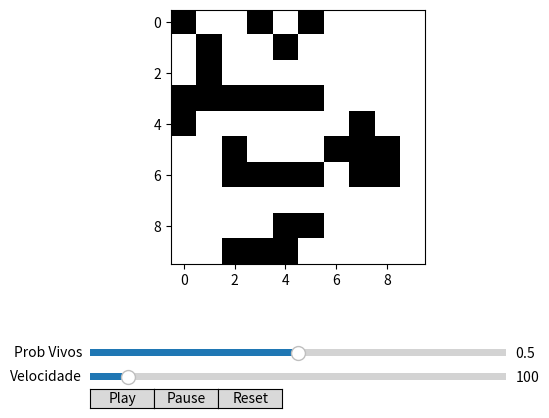
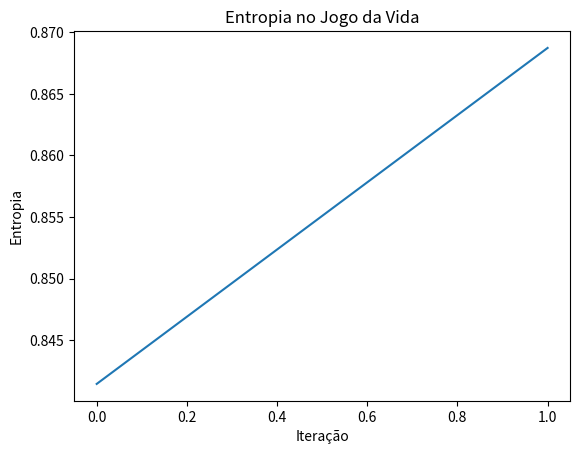

These figures' Python source, in order:
import numpy as np
import matplotlib.pyplot as plt
import matplotlib.animation as animation
from matplotlib.widgets import Slider, Button

def calcular_entropia(probabilidades):
    probabilidades = np.array(probabilidades)
    return -np.sum(probabilidades * np.log2(probabilidades + 1e-9))

def game_of_life_step(grid):
    neighbors = sum(np.roll(np.roll(grid, i, 0), j, 1)
                    for i in (-1, 0, 1) for j in (-1, 0, 1)
                    if (i != 0 or j != 0))
    return (neighbors == 3) | (grid & (neighbors == 2))

def calcular_entropia_jogo(grid):
    prob_vivo = np.mean(grid)
    prob_morto = 1 - prob_vivo
    return calcular_entropia([prob_vivo, prob_morto])

# Configuração inicial com percentual de células vivas baseado no slider
initial_prob_vivo = 0.5
grid = np.random.choice([0, 1], size=(10, 10), p=[1-initial_prob_vivo, initial_prob_vivo])

# Configurar a figura para a animação
fig, ax = plt.subplots()
plt.subplots_adjust(left=0.25, bottom=0.35)
im = ax.imshow(grid, cmap='binary', vmin=0, vmax=1)

# Cria o eixo do slider
axcolor = 'lightgoldenrodyellow'
ax_prob = plt.axes([0.25, 0.15, 0.65, 0.03], facecolor=axcolor)
slider_prob = Slider(ax_prob, 'Prob Vivos', 0, 1, valinit=initial_prob_vivo)

# Slider para controlar a velocidade da simulação
ax_speed = plt.axes([0.25, 0.1, 0.65, 0.03], facecolor=axcolor)
slider_speed = Slider(ax_speed, 'Velocidade', 10, 1000, valinit=100, valstep=10)

# Adicionar botões de Play, Pause e Reset
ax_play = plt.axes([0.25, 0.05, 0.1, 0.04])
ax_pause = plt.axes([0.35, 0.05, 0.1, 0.04])
ax_reset = plt.axes([0.45, 0.05, 0.1, 0.04])

button_play = Button(ax_play, 'Play')
button_pause = Button(ax_pause, 'Pause')
button_reset = Button(ax_reset, 'Reset')

entropias = []
is_paused = False
ani = None  # Placeholder for animation object

def update(frame):
    global grid, is_paused
    if not is_paused:
        grid = game_of_life_step(grid)
        entropia = calcular_entropia_jogo(grid)
        entropias.append(entropia)
        im.set_data(grid)
    return [im]

def update_slider(val):
    global grid
    prob_vivo = slider_prob.val
    grid = np.random.choice([0, 1], size=(10, 10), p=[1-prob_vivo, prob_vivo])
    im.set_data(grid)

def update_speed(val):
    global ani
    ani.event_source.interval = slider_speed.val  # Update the animation speed

def play(event):
    global is_paused
    is_paused = False

def pause(event):
    global is_paused
    is_paused = True

def reset(event):
    global grid, entropias
    prob_vivo = slider_prob.val
    grid = np.random.choice([0, 1], size=(10, 10), p=[1-prob_vivo, prob_vivo])
    entropias.clear()
    im.set_data(grid)
    plt.draw()

slider_prob.on_changed(update_slider)
slider_speed.on_changed(update_speed)
button_play.on_clicked(play)
button_pause.on_clicked(pause)
button_reset.on_clicked(reset)

# Configurar e iniciar a animação
ani = animation.FuncAnimation(fig, update, frames=100, interval=slider_speed.val, blit=True)

plt.show()

# Mostrar a entropia ao longo do tempo
plt.figure()
plt.plot(entropias)
plt.xlabel('Iteração')
plt.ylabel('Entropia')
plt.title('Entropia no Jogo da Vida')
plt.show()
